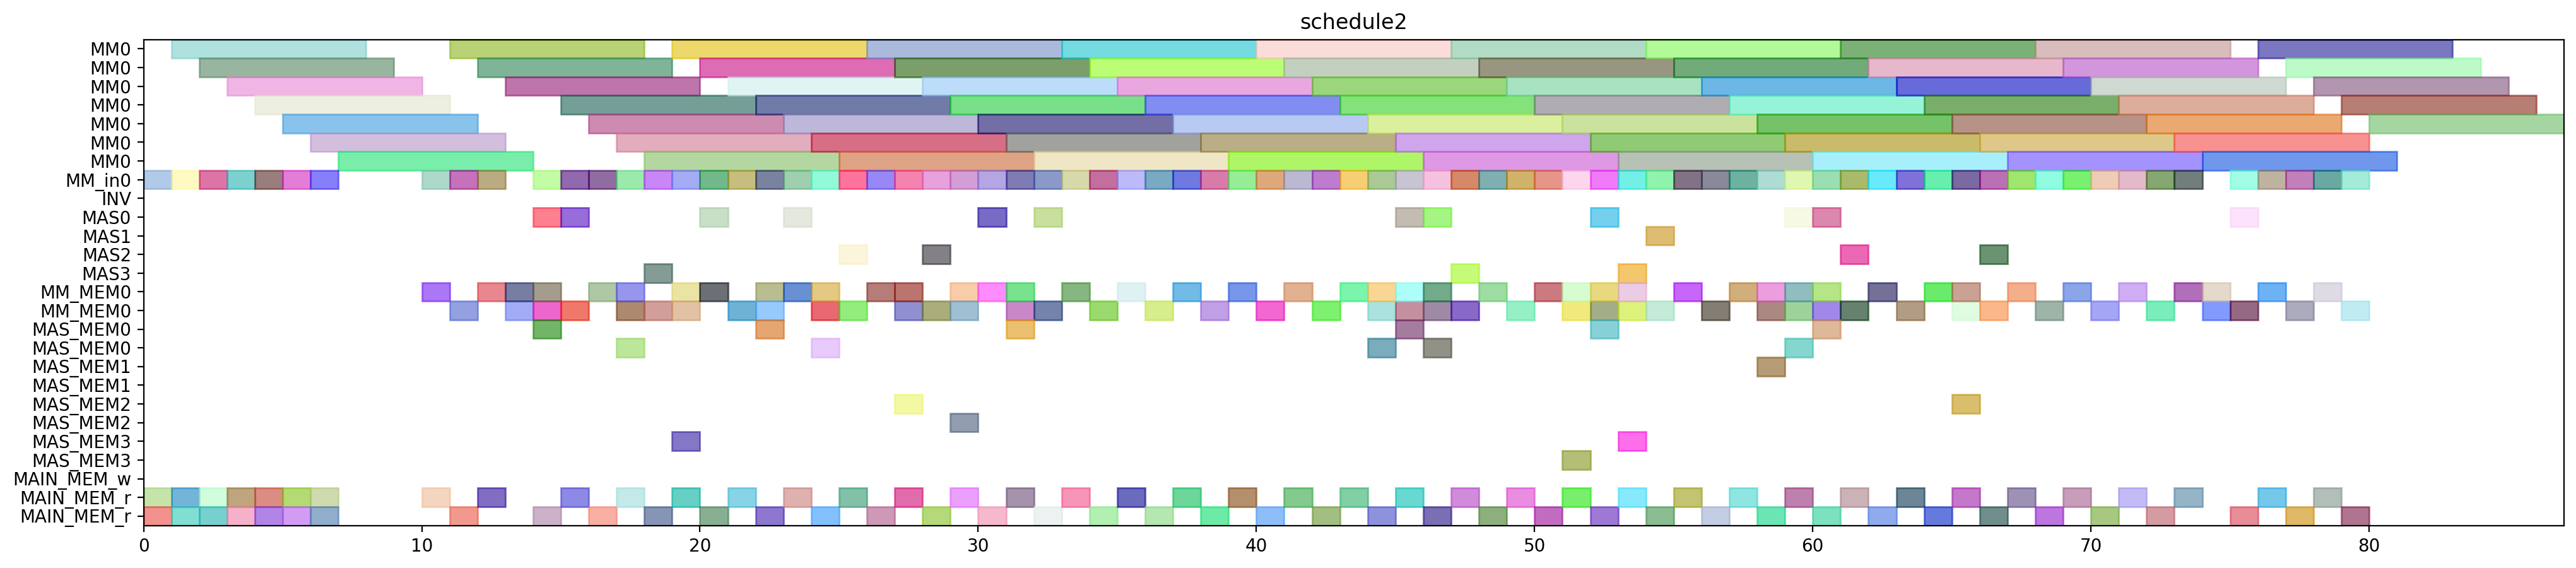

The script that drew this image:
from pyschedule import Scenario, solvers, plotters, alt


def solve():
	horizon = 136
	S = Scenario("schedule2", horizon=horizon)

	# resource
	MM = S.Resources('MM', num=1, size=7)
	MM_in = S.Resources('MM_in', num=1)
	INV = S.Resource('INV')
	MAS = S.Resources('MAS', num=4, size=1, periods=range(1, horizon))
	MM_MEM = S.Resources('MM_MEM', num=1, size=2)
	MAS_MEM = S.Resources('MAS_MEM', num=4, size=2)
	MAIN_MEM_w = S.Resource('MAIN_MEM_w', size=1)
	MAIN_MEM_r = S.Resource('MAIN_MEM_r', size=2)

	# result of previous scheduling
	DX0_in = S.Task('DX0_in', length=1, delay_cost=1)
	S += DX0_in >= 0
	DX0_in += MM_in[0]

	DX0_mem0 = S.Task('DX0_mem0', length=1, delay_cost=1)
	S += DX0_mem0 >= 0
	DX0_mem0 += MAIN_MEM_r

	DX0_mem1 = S.Task('DX0_mem1', length=1, delay_cost=1)
	S += DX0_mem1 >= 0
	DX0_mem1 += MAIN_MEM_r

	DX0 = S.Task('DX0', length=7, delay_cost=1)
	S += DX0 >= 1
	DX0 += MM[0]

	k2_14_Z1_in = S.Task('k2_14_Z1_in', length=1, delay_cost=1)
	S += k2_14_Z1_in >= 1
	k2_14_Z1_in += MM_in[0]

	k2_14_Z1_mem0 = S.Task('k2_14_Z1_mem0', length=1, delay_cost=1)
	S += k2_14_Z1_mem0 >= 1
	k2_14_Z1_mem0 += MAIN_MEM_r

	k2_14_Z1_mem1 = S.Task('k2_14_Z1_mem1', length=1, delay_cost=1)
	S += k2_14_Z1_mem1 >= 1
	k2_14_Z1_mem1 += MAIN_MEM_r

	k0_10_Z1_in = S.Task('k0_10_Z1_in', length=1, delay_cost=1)
	S += k0_10_Z1_in >= 2
	k0_10_Z1_in += MM_in[0]

	k0_10_Z1_mem0 = S.Task('k0_10_Z1_mem0', length=1, delay_cost=1)
	S += k0_10_Z1_mem0 >= 2
	k0_10_Z1_mem0 += MAIN_MEM_r

	k0_10_Z1_mem1 = S.Task('k0_10_Z1_mem1', length=1, delay_cost=1)
	S += k0_10_Z1_mem1 >= 2
	k0_10_Z1_mem1 += MAIN_MEM_r

	k2_14_Z1 = S.Task('k2_14_Z1', length=7, delay_cost=1)
	S += k2_14_Z1 >= 2
	k2_14_Z1 += MM[0]

	Z_exp2_in = S.Task('Z_exp2_in', length=1, delay_cost=1)
	S += Z_exp2_in >= 3
	Z_exp2_in += MM_in[0]

	Z_exp2_mem0 = S.Task('Z_exp2_mem0', length=1, delay_cost=1)
	S += Z_exp2_mem0 >= 3
	Z_exp2_mem0 += MAIN_MEM_r

	Z_exp2_mem1 = S.Task('Z_exp2_mem1', length=1, delay_cost=1)
	S += Z_exp2_mem1 >= 3
	Z_exp2_mem1 += MAIN_MEM_r

	k0_10_Z1 = S.Task('k0_10_Z1', length=7, delay_cost=1)
	S += k0_10_Z1 >= 3
	k0_10_Z1 += MM[0]

	NY0_in = S.Task('NY0_in', length=1, delay_cost=1)
	S += NY0_in >= 4
	NY0_in += MM_in[0]

	NY0_mem0 = S.Task('NY0_mem0', length=1, delay_cost=1)
	S += NY0_mem0 >= 4
	NY0_mem0 += MAIN_MEM_r

	NY0_mem1 = S.Task('NY0_mem1', length=1, delay_cost=1)
	S += NY0_mem1 >= 4
	NY0_mem1 += MAIN_MEM_r

	Z_exp2 = S.Task('Z_exp2', length=7, delay_cost=1)
	S += Z_exp2 >= 4
	Z_exp2 += MM[0]

	NX0_in = S.Task('NX0_in', length=1, delay_cost=1)
	S += NX0_in >= 5
	NX0_in += MM_in[0]

	NX0_mem0 = S.Task('NX0_mem0', length=1, delay_cost=1)
	S += NX0_mem0 >= 5
	NX0_mem0 += MAIN_MEM_r

	NX0_mem1 = S.Task('NX0_mem1', length=1, delay_cost=1)
	S += NX0_mem1 >= 5
	NX0_mem1 += MAIN_MEM_r

	NY0 = S.Task('NY0', length=7, delay_cost=1)
	S += NY0 >= 5
	NY0 += MM[0]

	DY0_in = S.Task('DY0_in', length=1, delay_cost=1)
	S += DY0_in >= 6
	DY0_in += MM_in[0]

	DY0_mem0 = S.Task('DY0_mem0', length=1, delay_cost=1)
	S += DY0_mem0 >= 6
	DY0_mem0 += MAIN_MEM_r

	DY0_mem1 = S.Task('DY0_mem1', length=1, delay_cost=1)
	S += DY0_mem1 >= 6
	DY0_mem1 += MAIN_MEM_r

	NX0 = S.Task('NX0', length=7, delay_cost=1)
	S += NX0 >= 6
	NX0 += MM[0]

	DY0 = S.Task('DY0', length=7, delay_cost=1)
	S += DY0 >= 7
	DY0 += MM[0]

	k1_9_Z2_in = S.Task('k1_9_Z2_in', length=1, delay_cost=1)
	S += k1_9_Z2_in >= 10
	k1_9_Z2_in += MM_in[0]

	k1_9_Z2_mem0 = S.Task('k1_9_Z2_mem0', length=1, delay_cost=1)
	S += k1_9_Z2_mem0 >= 10
	k1_9_Z2_mem0 += MAIN_MEM_r

	k1_9_Z2_mem1 = S.Task('k1_9_Z2_mem1', length=1, delay_cost=1)
	S += k1_9_Z2_mem1 >= 10
	k1_9_Z2_mem1 += MM_MEM[0]

	Z_exp3_in = S.Task('Z_exp3_in', length=1, delay_cost=1)
	S += Z_exp3_in >= 11
	Z_exp3_in += MM_in[0]

	Z_exp3_mem0 = S.Task('Z_exp3_mem0', length=1, delay_cost=1)
	S += Z_exp3_mem0 >= 11
	Z_exp3_mem0 += MM_MEM[0]

	Z_exp3_mem1 = S.Task('Z_exp3_mem1', length=1, delay_cost=1)
	S += Z_exp3_mem1 >= 11
	Z_exp3_mem1 += MAIN_MEM_r

	k1_9_Z2 = S.Task('k1_9_Z2', length=7, delay_cost=1)
	S += k1_9_Z2 >= 11
	k1_9_Z2 += MM[0]

	Z_exp3 = S.Task('Z_exp3', length=7, delay_cost=1)
	S += Z_exp3 >= 12
	Z_exp3 += MM[0]

	k3_14_Z2_in = S.Task('k3_14_Z2_in', length=1, delay_cost=1)
	S += k3_14_Z2_in >= 12
	k3_14_Z2_in += MM_in[0]

	k3_14_Z2_mem0 = S.Task('k3_14_Z2_mem0', length=1, delay_cost=1)
	S += k3_14_Z2_mem0 >= 12
	k3_14_Z2_mem0 += MAIN_MEM_r

	k3_14_Z2_mem1 = S.Task('k3_14_Z2_mem1', length=1, delay_cost=1)
	S += k3_14_Z2_mem1 >= 12
	k3_14_Z2_mem1 += MM_MEM[0]

	NY1__mem0 = S.Task('NY1__mem0', length=1, delay_cost=1)
	S += NY1__mem0 >= 13
	NY1__mem0 += MM_MEM[0]

	NY1__mem1 = S.Task('NY1__mem1', length=1, delay_cost=1)
	S += NY1__mem1 >= 13
	NY1__mem1 += MM_MEM[0]

	k3_14_Z2 = S.Task('k3_14_Z2', length=7, delay_cost=1)
	S += k3_14_Z2 >= 13
	k3_14_Z2 += MM[0]

	NX1__mem0 = S.Task('NX1__mem0', length=1, delay_cost=1)
	S += NX1__mem0 >= 14
	NX1__mem0 += MM_MEM[0]

	NX1__mem1 = S.Task('NX1__mem1', length=1, delay_cost=1)
	S += NX1__mem1 >= 14
	NX1__mem1 += MM_MEM[0]

	NY1_ = S.Task('NY1_', length=1, delay_cost=1)
	S += NY1_ >= 14
	NY1_ += MAS[0]

	NY1_in = S.Task('NY1_in', length=1, delay_cost=1)
	S += NY1_in >= 14
	NY1_in += MM_in[0]

	NY1_mem0 = S.Task('NY1_mem0', length=1, delay_cost=1)
	S += NY1_mem0 >= 14
	NY1_mem0 += MAS_MEM[0]

	NY1_mem1 = S.Task('NY1_mem1', length=1, delay_cost=1)
	S += NY1_mem1 >= 14
	NY1_mem1 += MAIN_MEM_r

	NX1_ = S.Task('NX1_', length=1, delay_cost=1)
	S += NX1_ >= 15
	NX1_ += MAS[0]

	NY1 = S.Task('NY1', length=7, delay_cost=1)
	S += NY1 >= 15
	NY1 += MM[0]

	k2_13_Z2_in = S.Task('k2_13_Z2_in', length=1, delay_cost=1)
	S += k2_13_Z2_in >= 15
	k2_13_Z2_in += MM_in[0]

	k2_13_Z2_mem0 = S.Task('k2_13_Z2_mem0', length=1, delay_cost=1)
	S += k2_13_Z2_mem0 >= 15
	k2_13_Z2_mem0 += MAIN_MEM_r

	k2_13_Z2_mem1 = S.Task('k2_13_Z2_mem1', length=1, delay_cost=1)
	S += k2_13_Z2_mem1 >= 15
	k2_13_Z2_mem1 += MM_MEM[0]

	k0_9_Z2_in = S.Task('k0_9_Z2_in', length=1, delay_cost=1)
	S += k0_9_Z2_in >= 16
	k0_9_Z2_in += MM_in[0]

	k0_9_Z2_mem0 = S.Task('k0_9_Z2_mem0', length=1, delay_cost=1)
	S += k0_9_Z2_mem0 >= 16
	k0_9_Z2_mem0 += MAIN_MEM_r

	k0_9_Z2_mem1 = S.Task('k0_9_Z2_mem1', length=1, delay_cost=1)
	S += k0_9_Z2_mem1 >= 16
	k0_9_Z2_mem1 += MM_MEM[0]

	k2_13_Z2 = S.Task('k2_13_Z2', length=7, delay_cost=1)
	S += k2_13_Z2 >= 16
	k2_13_Z2 += MM[0]

	DX1__mem0 = S.Task('DX1__mem0', length=1, delay_cost=1)
	S += DX1__mem0 >= 17
	DX1__mem0 += MM_MEM[0]

	DX1__mem1 = S.Task('DX1__mem1', length=1, delay_cost=1)
	S += DX1__mem1 >= 17
	DX1__mem1 += MM_MEM[0]

	NX1_in = S.Task('NX1_in', length=1, delay_cost=1)
	S += NX1_in >= 17
	NX1_in += MM_in[0]

	NX1_mem0 = S.Task('NX1_mem0', length=1, delay_cost=1)
	S += NX1_mem0 >= 17
	NX1_mem0 += MAS_MEM[0]

	NX1_mem1 = S.Task('NX1_mem1', length=1, delay_cost=1)
	S += NX1_mem1 >= 17
	NX1_mem1 += MAIN_MEM_r

	k0_9_Z2 = S.Task('k0_9_Z2', length=7, delay_cost=1)
	S += k0_9_Z2 >= 17
	k0_9_Z2 += MM[0]

	DX1_ = S.Task('DX1_', length=1, delay_cost=1)
	S += DX1_ >= 18
	DX1_ += MAS[3]

	NX1 = S.Task('NX1', length=7, delay_cost=1)
	S += NX1 >= 18
	NX1 += MM[0]

	Z_exp4_in = S.Task('Z_exp4_in', length=1, delay_cost=1)
	S += Z_exp4_in >= 18
	Z_exp4_in += MM_in[0]

	Z_exp4_mem0 = S.Task('Z_exp4_mem0', length=1, delay_cost=1)
	S += Z_exp4_mem0 >= 18
	Z_exp4_mem0 += MM_MEM[0]

	Z_exp4_mem1 = S.Task('Z_exp4_mem1', length=1, delay_cost=1)
	S += Z_exp4_mem1 >= 18
	Z_exp4_mem1 += MAIN_MEM_r

	DX1_in = S.Task('DX1_in', length=1, delay_cost=1)
	S += DX1_in >= 19
	DX1_in += MM_in[0]

	DX1_mem0 = S.Task('DX1_mem0', length=1, delay_cost=1)
	S += DX1_mem0 >= 19
	DX1_mem0 += MAS_MEM[3]

	DX1_mem1 = S.Task('DX1_mem1', length=1, delay_cost=1)
	S += DX1_mem1 >= 19
	DX1_mem1 += MAIN_MEM_r

	DY1__mem0 = S.Task('DY1__mem0', length=1, delay_cost=1)
	S += DY1__mem0 >= 19
	DY1__mem0 += MM_MEM[0]

	DY1__mem1 = S.Task('DY1__mem1', length=1, delay_cost=1)
	S += DY1__mem1 >= 19
	DY1__mem1 += MM_MEM[0]

	Z_exp4 = S.Task('Z_exp4', length=7, delay_cost=1)
	S += Z_exp4 >= 19
	Z_exp4 += MM[0]

	DX1 = S.Task('DX1', length=7, delay_cost=1)
	S += DX1 >= 20
	DX1 += MM[0]

	DY1_ = S.Task('DY1_', length=1, delay_cost=1)
	S += DY1_ >= 20
	DY1_ += MAS[0]

	k1_8_Z3_in = S.Task('k1_8_Z3_in', length=1, delay_cost=1)
	S += k1_8_Z3_in >= 20
	k1_8_Z3_in += MM_in[0]

	k1_8_Z3_mem0 = S.Task('k1_8_Z3_mem0', length=1, delay_cost=1)
	S += k1_8_Z3_mem0 >= 20
	k1_8_Z3_mem0 += MAIN_MEM_r

	k1_8_Z3_mem1 = S.Task('k1_8_Z3_mem1', length=1, delay_cost=1)
	S += k1_8_Z3_mem1 >= 20
	k1_8_Z3_mem1 += MM_MEM[0]

	k1_8_Z3 = S.Task('k1_8_Z3', length=7, delay_cost=1)
	S += k1_8_Z3 >= 21
	k1_8_Z3 += MM[0]

	k3_13_Z3_in = S.Task('k3_13_Z3_in', length=1, delay_cost=1)
	S += k3_13_Z3_in >= 21
	k3_13_Z3_in += MM_in[0]

	k3_13_Z3_mem0 = S.Task('k3_13_Z3_mem0', length=1, delay_cost=1)
	S += k3_13_Z3_mem0 >= 21
	k3_13_Z3_mem0 += MAIN_MEM_r

	k3_13_Z3_mem1 = S.Task('k3_13_Z3_mem1', length=1, delay_cost=1)
	S += k3_13_Z3_mem1 >= 21
	k3_13_Z3_mem1 += MM_MEM[0]

	DY1_in = S.Task('DY1_in', length=1, delay_cost=1)
	S += DY1_in >= 22
	DY1_in += MM_in[0]

	DY1_mem0 = S.Task('DY1_mem0', length=1, delay_cost=1)
	S += DY1_mem0 >= 22
	DY1_mem0 += MAS_MEM[0]

	DY1_mem1 = S.Task('DY1_mem1', length=1, delay_cost=1)
	S += DY1_mem1 >= 22
	DY1_mem1 += MAIN_MEM_r

	NY2__mem0 = S.Task('NY2__mem0', length=1, delay_cost=1)
	S += NY2__mem0 >= 22
	NY2__mem0 += MM_MEM[0]

	NY2__mem1 = S.Task('NY2__mem1', length=1, delay_cost=1)
	S += NY2__mem1 >= 22
	NY2__mem1 += MM_MEM[0]

	k3_13_Z3 = S.Task('k3_13_Z3', length=7, delay_cost=1)
	S += k3_13_Z3 >= 22
	k3_13_Z3 += MM[0]

	DY1 = S.Task('DY1', length=7, delay_cost=1)
	S += DY1 >= 23
	DY1 += MM[0]

	NY2_ = S.Task('NY2_', length=1, delay_cost=1)
	S += NY2_ >= 23
	NY2_ += MAS[0]

	k2_12_Z3_in = S.Task('k2_12_Z3_in', length=1, delay_cost=1)
	S += k2_12_Z3_in >= 23
	k2_12_Z3_in += MM_in[0]

	k2_12_Z3_mem0 = S.Task('k2_12_Z3_mem0', length=1, delay_cost=1)
	S += k2_12_Z3_mem0 >= 23
	k2_12_Z3_mem0 += MAIN_MEM_r

	k2_12_Z3_mem1 = S.Task('k2_12_Z3_mem1', length=1, delay_cost=1)
	S += k2_12_Z3_mem1 >= 23
	k2_12_Z3_mem1 += MM_MEM[0]

	NX2__mem0 = S.Task('NX2__mem0', length=1, delay_cost=1)
	S += NX2__mem0 >= 24
	NX2__mem0 += MM_MEM[0]

	NX2__mem1 = S.Task('NX2__mem1', length=1, delay_cost=1)
	S += NX2__mem1 >= 24
	NX2__mem1 += MM_MEM[0]

	NY2_in = S.Task('NY2_in', length=1, delay_cost=1)
	S += NY2_in >= 24
	NY2_in += MM_in[0]

	NY2_mem0 = S.Task('NY2_mem0', length=1, delay_cost=1)
	S += NY2_mem0 >= 24
	NY2_mem0 += MAS_MEM[0]

	NY2_mem1 = S.Task('NY2_mem1', length=1, delay_cost=1)
	S += NY2_mem1 >= 24
	NY2_mem1 += MAIN_MEM_r

	k2_12_Z3 = S.Task('k2_12_Z3', length=7, delay_cost=1)
	S += k2_12_Z3 >= 24
	k2_12_Z3 += MM[0]

	NX2_ = S.Task('NX2_', length=1, delay_cost=1)
	S += NX2_ >= 25
	NX2_ += MAS[2]

	NY2 = S.Task('NY2', length=7, delay_cost=1)
	S += NY2 >= 25
	NY2 += MM[0]

	Z_exp5_in = S.Task('Z_exp5_in', length=1, delay_cost=1)
	S += Z_exp5_in >= 25
	Z_exp5_in += MM_in[0]

	Z_exp5_mem0 = S.Task('Z_exp5_mem0', length=1, delay_cost=1)
	S += Z_exp5_mem0 >= 25
	Z_exp5_mem0 += MM_MEM[0]

	Z_exp5_mem1 = S.Task('Z_exp5_mem1', length=1, delay_cost=1)
	S += Z_exp5_mem1 >= 25
	Z_exp5_mem1 += MAIN_MEM_r

	Z_exp5 = S.Task('Z_exp5', length=7, delay_cost=1)
	S += Z_exp5 >= 26
	Z_exp5 += MM[0]

	k0_8_Z3_in = S.Task('k0_8_Z3_in', length=1, delay_cost=1)
	S += k0_8_Z3_in >= 26
	k0_8_Z3_in += MM_in[0]

	k0_8_Z3_mem0 = S.Task('k0_8_Z3_mem0', length=1, delay_cost=1)
	S += k0_8_Z3_mem0 >= 26
	k0_8_Z3_mem0 += MAIN_MEM_r

	k0_8_Z3_mem1 = S.Task('k0_8_Z3_mem1', length=1, delay_cost=1)
	S += k0_8_Z3_mem1 >= 26
	k0_8_Z3_mem1 += MM_MEM[0]

	DX2__mem0 = S.Task('DX2__mem0', length=1, delay_cost=1)
	S += DX2__mem0 >= 27
	DX2__mem0 += MM_MEM[0]

	DX2__mem1 = S.Task('DX2__mem1', length=1, delay_cost=1)
	S += DX2__mem1 >= 27
	DX2__mem1 += MM_MEM[0]

	NX2_in = S.Task('NX2_in', length=1, delay_cost=1)
	S += NX2_in >= 27
	NX2_in += MM_in[0]

	NX2_mem0 = S.Task('NX2_mem0', length=1, delay_cost=1)
	S += NX2_mem0 >= 27
	NX2_mem0 += MAS_MEM[2]

	NX2_mem1 = S.Task('NX2_mem1', length=1, delay_cost=1)
	S += NX2_mem1 >= 27
	NX2_mem1 += MAIN_MEM_r

	k0_8_Z3 = S.Task('k0_8_Z3', length=7, delay_cost=1)
	S += k0_8_Z3 >= 27
	k0_8_Z3 += MM[0]

	DX2_ = S.Task('DX2_', length=1, delay_cost=1)
	S += DX2_ >= 28
	DX2_ += MAS[2]

	NX2 = S.Task('NX2', length=7, delay_cost=1)
	S += NX2 >= 28
	NX2 += MM[0]

	k1_7_Z4_in = S.Task('k1_7_Z4_in', length=1, delay_cost=1)
	S += k1_7_Z4_in >= 28
	k1_7_Z4_in += MM_in[0]

	k1_7_Z4_mem0 = S.Task('k1_7_Z4_mem0', length=1, delay_cost=1)
	S += k1_7_Z4_mem0 >= 28
	k1_7_Z4_mem0 += MAIN_MEM_r

	k1_7_Z4_mem1 = S.Task('k1_7_Z4_mem1', length=1, delay_cost=1)
	S += k1_7_Z4_mem1 >= 28
	k1_7_Z4_mem1 += MM_MEM[0]

	DX2_in = S.Task('DX2_in', length=1, delay_cost=1)
	S += DX2_in >= 29
	DX2_in += MM_in[0]

	DX2_mem0 = S.Task('DX2_mem0', length=1, delay_cost=1)
	S += DX2_mem0 >= 29
	DX2_mem0 += MAS_MEM[2]

	DX2_mem1 = S.Task('DX2_mem1', length=1, delay_cost=1)
	S += DX2_mem1 >= 29
	DX2_mem1 += MAIN_MEM_r

	DY2__mem0 = S.Task('DY2__mem0', length=1, delay_cost=1)
	S += DY2__mem0 >= 29
	DY2__mem0 += MM_MEM[0]

	DY2__mem1 = S.Task('DY2__mem1', length=1, delay_cost=1)
	S += DY2__mem1 >= 29
	DY2__mem1 += MM_MEM[0]

	k1_7_Z4 = S.Task('k1_7_Z4', length=7, delay_cost=1)
	S += k1_7_Z4 >= 29
	k1_7_Z4 += MM[0]

	DX2 = S.Task('DX2', length=7, delay_cost=1)
	S += DX2 >= 30
	DX2 += MM[0]

	DY2_ = S.Task('DY2_', length=1, delay_cost=1)
	S += DY2_ >= 30
	DY2_ += MAS[0]

	k3_12_Z4_in = S.Task('k3_12_Z4_in', length=1, delay_cost=1)
	S += k3_12_Z4_in >= 30
	k3_12_Z4_in += MM_in[0]

	k3_12_Z4_mem0 = S.Task('k3_12_Z4_mem0', length=1, delay_cost=1)
	S += k3_12_Z4_mem0 >= 30
	k3_12_Z4_mem0 += MAIN_MEM_r

	k3_12_Z4_mem1 = S.Task('k3_12_Z4_mem1', length=1, delay_cost=1)
	S += k3_12_Z4_mem1 >= 30
	k3_12_Z4_mem1 += MM_MEM[0]

	DY2_in = S.Task('DY2_in', length=1, delay_cost=1)
	S += DY2_in >= 31
	DY2_in += MM_in[0]

	DY2_mem0 = S.Task('DY2_mem0', length=1, delay_cost=1)
	S += DY2_mem0 >= 31
	DY2_mem0 += MAS_MEM[0]

	DY2_mem1 = S.Task('DY2_mem1', length=1, delay_cost=1)
	S += DY2_mem1 >= 31
	DY2_mem1 += MAIN_MEM_r

	NY3__mem0 = S.Task('NY3__mem0', length=1, delay_cost=1)
	S += NY3__mem0 >= 31
	NY3__mem0 += MM_MEM[0]

	NY3__mem1 = S.Task('NY3__mem1', length=1, delay_cost=1)
	S += NY3__mem1 >= 31
	NY3__mem1 += MM_MEM[0]

	k3_12_Z4 = S.Task('k3_12_Z4', length=7, delay_cost=1)
	S += k3_12_Z4 >= 31
	k3_12_Z4 += MM[0]

	DY2 = S.Task('DY2', length=7, delay_cost=1)
	S += DY2 >= 32
	DY2 += MM[0]

	NY3_ = S.Task('NY3_', length=1, delay_cost=1)
	S += NY3_ >= 32
	NY3_ += MAS[0]

	Z_exp6_in = S.Task('Z_exp6_in', length=1, delay_cost=1)
	S += Z_exp6_in >= 32
	Z_exp6_in += MM_in[0]

	Z_exp6_mem0 = S.Task('Z_exp6_mem0', length=1, delay_cost=1)
	S += Z_exp6_mem0 >= 32
	Z_exp6_mem0 += MM_MEM[0]

	Z_exp6_mem1 = S.Task('Z_exp6_mem1', length=1, delay_cost=1)
	S += Z_exp6_mem1 >= 32
	Z_exp6_mem1 += MAIN_MEM_r

	Z_exp6 = S.Task('Z_exp6', length=7, delay_cost=1)
	S += Z_exp6 >= 33
	Z_exp6 += MM[0]

	k3_11_Z5_in = S.Task('k3_11_Z5_in', length=1, delay_cost=1)
	S += k3_11_Z5_in >= 33
	k3_11_Z5_in += MM_in[0]

	k3_11_Z5_mem0 = S.Task('k3_11_Z5_mem0', length=1, delay_cost=1)
	S += k3_11_Z5_mem0 >= 33
	k3_11_Z5_mem0 += MAIN_MEM_r

	k3_11_Z5_mem1 = S.Task('k3_11_Z5_mem1', length=1, delay_cost=1)
	S += k3_11_Z5_mem1 >= 33
	k3_11_Z5_mem1 += MM_MEM[0]

	k1_6_Z5_in = S.Task('k1_6_Z5_in', length=1, delay_cost=1)
	S += k1_6_Z5_in >= 34
	k1_6_Z5_in += MM_in[0]

	k1_6_Z5_mem0 = S.Task('k1_6_Z5_mem0', length=1, delay_cost=1)
	S += k1_6_Z5_mem0 >= 34
	k1_6_Z5_mem0 += MAIN_MEM_r

	k1_6_Z5_mem1 = S.Task('k1_6_Z5_mem1', length=1, delay_cost=1)
	S += k1_6_Z5_mem1 >= 34
	k1_6_Z5_mem1 += MM_MEM[0]

	k3_11_Z5 = S.Task('k3_11_Z5', length=7, delay_cost=1)
	S += k3_11_Z5 >= 34
	k3_11_Z5 += MM[0]

	k1_6_Z5 = S.Task('k1_6_Z5', length=7, delay_cost=1)
	S += k1_6_Z5 >= 35
	k1_6_Z5 += MM[0]

	k2_11_Z4_in = S.Task('k2_11_Z4_in', length=1, delay_cost=1)
	S += k2_11_Z4_in >= 35
	k2_11_Z4_in += MM_in[0]

	k2_11_Z4_mem0 = S.Task('k2_11_Z4_mem0', length=1, delay_cost=1)
	S += k2_11_Z4_mem0 >= 35
	k2_11_Z4_mem0 += MAIN_MEM_r

	k2_11_Z4_mem1 = S.Task('k2_11_Z4_mem1', length=1, delay_cost=1)
	S += k2_11_Z4_mem1 >= 35
	k2_11_Z4_mem1 += MM_MEM[0]

	k2_10_Z5_in = S.Task('k2_10_Z5_in', length=1, delay_cost=1)
	S += k2_10_Z5_in >= 36
	k2_10_Z5_in += MM_in[0]

	k2_10_Z5_mem0 = S.Task('k2_10_Z5_mem0', length=1, delay_cost=1)
	S += k2_10_Z5_mem0 >= 36
	k2_10_Z5_mem0 += MAIN_MEM_r

	k2_10_Z5_mem1 = S.Task('k2_10_Z5_mem1', length=1, delay_cost=1)
	S += k2_10_Z5_mem1 >= 36
	k2_10_Z5_mem1 += MM_MEM[0]

	k2_11_Z4 = S.Task('k2_11_Z4', length=7, delay_cost=1)
	S += k2_11_Z4 >= 36
	k2_11_Z4 += MM[0]

	k0_6_Z5_in = S.Task('k0_6_Z5_in', length=1, delay_cost=1)
	S += k0_6_Z5_in >= 37
	k0_6_Z5_in += MM_in[0]

	k0_6_Z5_mem0 = S.Task('k0_6_Z5_mem0', length=1, delay_cost=1)
	S += k0_6_Z5_mem0 >= 37
	k0_6_Z5_mem0 += MAIN_MEM_r

	k0_6_Z5_mem1 = S.Task('k0_6_Z5_mem1', length=1, delay_cost=1)
	S += k0_6_Z5_mem1 >= 37
	k0_6_Z5_mem1 += MM_MEM[0]

	k2_10_Z5 = S.Task('k2_10_Z5', length=7, delay_cost=1)
	S += k2_10_Z5 >= 37
	k2_10_Z5 += MM[0]

	k0_6_Z5 = S.Task('k0_6_Z5', length=7, delay_cost=1)
	S += k0_6_Z5 >= 38
	k0_6_Z5 += MM[0]

	k0_7_Z4_in = S.Task('k0_7_Z4_in', length=1, delay_cost=1)
	S += k0_7_Z4_in >= 38
	k0_7_Z4_in += MM_in[0]

	k0_7_Z4_mem0 = S.Task('k0_7_Z4_mem0', length=1, delay_cost=1)
	S += k0_7_Z4_mem0 >= 38
	k0_7_Z4_mem0 += MAIN_MEM_r

	k0_7_Z4_mem1 = S.Task('k0_7_Z4_mem1', length=1, delay_cost=1)
	S += k0_7_Z4_mem1 >= 38
	k0_7_Z4_mem1 += MM_MEM[0]

	Z_exp7_in = S.Task('Z_exp7_in', length=1, delay_cost=1)
	S += Z_exp7_in >= 39
	Z_exp7_in += MM_in[0]

	Z_exp7_mem0 = S.Task('Z_exp7_mem0', length=1, delay_cost=1)
	S += Z_exp7_mem0 >= 39
	Z_exp7_mem0 += MM_MEM[0]

	Z_exp7_mem1 = S.Task('Z_exp7_mem1', length=1, delay_cost=1)
	S += Z_exp7_mem1 >= 39
	Z_exp7_mem1 += MAIN_MEM_r

	k0_7_Z4 = S.Task('k0_7_Z4', length=7, delay_cost=1)
	S += k0_7_Z4 >= 39
	k0_7_Z4 += MM[0]

	Z_exp7 = S.Task('Z_exp7', length=7, delay_cost=1)
	S += Z_exp7 >= 40
	Z_exp7 += MM[0]

	k3_10_Z6_in = S.Task('k3_10_Z6_in', length=1, delay_cost=1)
	S += k3_10_Z6_in >= 40
	k3_10_Z6_in += MM_in[0]

	k3_10_Z6_mem0 = S.Task('k3_10_Z6_mem0', length=1, delay_cost=1)
	S += k3_10_Z6_mem0 >= 40
	k3_10_Z6_mem0 += MAIN_MEM_r

	k3_10_Z6_mem1 = S.Task('k3_10_Z6_mem1', length=1, delay_cost=1)
	S += k3_10_Z6_mem1 >= 40
	k3_10_Z6_mem1 += MM_MEM[0]

	k1_5_Z6_in = S.Task('k1_5_Z6_in', length=1, delay_cost=1)
	S += k1_5_Z6_in >= 41
	k1_5_Z6_in += MM_in[0]

	k1_5_Z6_mem0 = S.Task('k1_5_Z6_mem0', length=1, delay_cost=1)
	S += k1_5_Z6_mem0 >= 41
	k1_5_Z6_mem0 += MAIN_MEM_r

	k1_5_Z6_mem1 = S.Task('k1_5_Z6_mem1', length=1, delay_cost=1)
	S += k1_5_Z6_mem1 >= 41
	k1_5_Z6_mem1 += MM_MEM[0]

	k3_10_Z6 = S.Task('k3_10_Z6', length=7, delay_cost=1)
	S += k3_10_Z6 >= 41
	k3_10_Z6 += MM[0]

	k0_5_Z6_in = S.Task('k0_5_Z6_in', length=1, delay_cost=1)
	S += k0_5_Z6_in >= 42
	k0_5_Z6_in += MM_in[0]

	k0_5_Z6_mem0 = S.Task('k0_5_Z6_mem0', length=1, delay_cost=1)
	S += k0_5_Z6_mem0 >= 42
	k0_5_Z6_mem0 += MAIN_MEM_r

	k0_5_Z6_mem1 = S.Task('k0_5_Z6_mem1', length=1, delay_cost=1)
	S += k0_5_Z6_mem1 >= 42
	k0_5_Z6_mem1 += MM_MEM[0]

	k1_5_Z6 = S.Task('k1_5_Z6', length=7, delay_cost=1)
	S += k1_5_Z6 >= 42
	k1_5_Z6 += MM[0]

	k0_5_Z6 = S.Task('k0_5_Z6', length=7, delay_cost=1)
	S += k0_5_Z6 >= 43
	k0_5_Z6 += MM[0]

	k2_9_Z6_in = S.Task('k2_9_Z6_in', length=1, delay_cost=1)
	S += k2_9_Z6_in >= 43
	k2_9_Z6_in += MM_in[0]

	k2_9_Z6_mem0 = S.Task('k2_9_Z6_mem0', length=1, delay_cost=1)
	S += k2_9_Z6_mem0 >= 43
	k2_9_Z6_mem0 += MAIN_MEM_r

	k2_9_Z6_mem1 = S.Task('k2_9_Z6_mem1', length=1, delay_cost=1)
	S += k2_9_Z6_mem1 >= 43
	k2_9_Z6_mem1 += MM_MEM[0]

	NX3__mem0 = S.Task('NX3__mem0', length=1, delay_cost=1)
	S += NX3__mem0 >= 44
	NX3__mem0 += MM_MEM[0]

	NX3__mem1 = S.Task('NX3__mem1', length=1, delay_cost=1)
	S += NX3__mem1 >= 44
	NX3__mem1 += MM_MEM[0]

	k2_9_Z6 = S.Task('k2_9_Z6', length=7, delay_cost=1)
	S += k2_9_Z6 >= 44
	k2_9_Z6 += MM[0]

	NX3_ = S.Task('NX3_', length=1, delay_cost=1)
	S += NX3_ >= 45
	NX3_ += MAS[0]


	# new tasks
	Z_exp8_in = S.Task('Z_exp8_in', length=1, delay_cost=1)
	Z_exp8_in += alt(MM_in)
	Z_exp8 = S.Task('Z_exp8', length=7, delay_cost=1)
	Z_exp8 += alt(MM)
	S += Z_exp8>=Z_exp8_in

	Z_exp8_mem0 = S.Task('Z_exp8_mem0', length=1, delay_cost=1)
	Z_exp8_mem0 += MM_MEM[0]
	S += 46 < Z_exp8_mem0
	S += Z_exp8_mem0 <= Z_exp8

	Z_exp8_mem1 = S.Task('Z_exp8_mem1', length=1, delay_cost=1)
	Z_exp8_mem1 += MAIN_MEM_r
	S += Z_exp8_mem1 <= Z_exp8

	NX3_in = S.Task('NX3_in', length=1, delay_cost=1)
	NX3_in += alt(MM_in)
	NX3 = S.Task('NX3', length=7, delay_cost=1)
	NX3 += alt(MM)
	S += NX3>=NX3_in

	NX3_mem0 = S.Task('NX3_mem0', length=1, delay_cost=1)
	NX3_mem0 += MAS_MEM[0]
	S += 45 < NX3_mem0
	S += NX3_mem0 <= NX3

	NX3_mem1 = S.Task('NX3_mem1', length=1, delay_cost=1)
	NX3_mem1 += MAIN_MEM_r
	S += NX3_mem1 <= NX3

	k0_4_Z7_in = S.Task('k0_4_Z7_in', length=1, delay_cost=1)
	k0_4_Z7_in += alt(MM_in)
	k0_4_Z7 = S.Task('k0_4_Z7', length=7, delay_cost=1)
	k0_4_Z7 += alt(MM)
	S += k0_4_Z7>=k0_4_Z7_in

	k0_4_Z7_mem0 = S.Task('k0_4_Z7_mem0', length=1, delay_cost=1)
	k0_4_Z7_mem0 += MAIN_MEM_r
	S += k0_4_Z7_mem0 <= k0_4_Z7

	k0_4_Z7_mem1 = S.Task('k0_4_Z7_mem1', length=1, delay_cost=1)
	k0_4_Z7_mem1 += MM_MEM[0]
	S += 46 < k0_4_Z7_mem1
	S += k0_4_Z7_mem1 <= k0_4_Z7

	DX3_ = S.Task('DX3_', length=1, delay_cost=1)
	DX3_ += alt(MAS)

	DX3__mem0 = S.Task('DX3__mem0', length=1, delay_cost=1)
	DX3__mem0 += MM_MEM[0]
	S += 36 < DX3__mem0
	S += DX3__mem0 <= DX3_

	DX3__mem1 = S.Task('DX3__mem1', length=1, delay_cost=1)
	DX3__mem1 += MM_MEM[0]
	S += 35 < DX3__mem1
	S += DX3__mem1 <= DX3_

	k1_4_Z7_in = S.Task('k1_4_Z7_in', length=1, delay_cost=1)
	k1_4_Z7_in += alt(MM_in)
	k1_4_Z7 = S.Task('k1_4_Z7', length=7, delay_cost=1)
	k1_4_Z7 += alt(MM)
	S += k1_4_Z7>=k1_4_Z7_in

	k1_4_Z7_mem0 = S.Task('k1_4_Z7_mem0', length=1, delay_cost=1)
	k1_4_Z7_mem0 += MAIN_MEM_r
	S += k1_4_Z7_mem0 <= k1_4_Z7

	k1_4_Z7_mem1 = S.Task('k1_4_Z7_mem1', length=1, delay_cost=1)
	k1_4_Z7_mem1 += MM_MEM[0]
	S += 46 < k1_4_Z7_mem1
	S += k1_4_Z7_mem1 <= k1_4_Z7

	NY3_in = S.Task('NY3_in', length=1, delay_cost=1)
	NY3_in += alt(MM_in)
	NY3 = S.Task('NY3', length=7, delay_cost=1)
	NY3 += alt(MM)
	S += NY3>=NY3_in

	NY3_mem0 = S.Task('NY3_mem0', length=1, delay_cost=1)
	NY3_mem0 += MAS_MEM[0]
	S += 32 < NY3_mem0
	S += NY3_mem0 <= NY3

	NY3_mem1 = S.Task('NY3_mem1', length=1, delay_cost=1)
	NY3_mem1 += MAIN_MEM_r
	S += NY3_mem1 <= NY3

	k2_8_Z7_in = S.Task('k2_8_Z7_in', length=1, delay_cost=1)
	k2_8_Z7_in += alt(MM_in)
	k2_8_Z7 = S.Task('k2_8_Z7', length=7, delay_cost=1)
	k2_8_Z7 += alt(MM)
	S += k2_8_Z7>=k2_8_Z7_in

	k2_8_Z7_mem0 = S.Task('k2_8_Z7_mem0', length=1, delay_cost=1)
	k2_8_Z7_mem0 += MAIN_MEM_r
	S += k2_8_Z7_mem0 <= k2_8_Z7

	k2_8_Z7_mem1 = S.Task('k2_8_Z7_mem1', length=1, delay_cost=1)
	k2_8_Z7_mem1 += MM_MEM[0]
	S += 46 < k2_8_Z7_mem1
	S += k2_8_Z7_mem1 <= k2_8_Z7

	DY3_ = S.Task('DY3_', length=1, delay_cost=1)
	DY3_ += alt(MAS)

	DY3__mem0 = S.Task('DY3__mem0', length=1, delay_cost=1)
	DY3__mem0 += MM_MEM[0]
	S += 38 < DY3__mem0
	S += DY3__mem0 <= DY3_

	DY3__mem1 = S.Task('DY3__mem1', length=1, delay_cost=1)
	DY3__mem1 += MM_MEM[0]
	S += 37 < DY3__mem1
	S += DY3__mem1 <= DY3_

	k3_9_Z7_in = S.Task('k3_9_Z7_in', length=1, delay_cost=1)
	k3_9_Z7_in += alt(MM_in)
	k3_9_Z7 = S.Task('k3_9_Z7', length=7, delay_cost=1)
	k3_9_Z7 += alt(MM)
	S += k3_9_Z7>=k3_9_Z7_in

	k3_9_Z7_mem0 = S.Task('k3_9_Z7_mem0', length=1, delay_cost=1)
	k3_9_Z7_mem0 += MAIN_MEM_r
	S += k3_9_Z7_mem0 <= k3_9_Z7

	k3_9_Z7_mem1 = S.Task('k3_9_Z7_mem1', length=1, delay_cost=1)
	k3_9_Z7_mem1 += MM_MEM[0]
	S += 46 < k3_9_Z7_mem1
	S += k3_9_Z7_mem1 <= k3_9_Z7

	Z_exp9_in = S.Task('Z_exp9_in', length=1, delay_cost=1)
	Z_exp9_in += alt(MM_in)
	Z_exp9 = S.Task('Z_exp9', length=7, delay_cost=1)
	Z_exp9 += alt(MM)
	S += Z_exp9>=Z_exp9_in

	Z_exp9_mem0 = S.Task('Z_exp9_mem0', length=1, delay_cost=1)
	Z_exp9_mem0 += alt(MM_MEM)
	S += (Z_exp8*MM[0])-1 < Z_exp9_mem0*MM_MEM[0]
	S += Z_exp9_mem0 <= Z_exp9

	Z_exp9_mem1 = S.Task('Z_exp9_mem1', length=1, delay_cost=1)
	Z_exp9_mem1 += MAIN_MEM_r
	S += Z_exp9_mem1 <= Z_exp9

	NX4_ = S.Task('NX4_', length=1, delay_cost=1)
	NX4_ += alt(MAS)

	NX4__mem0 = S.Task('NX4__mem0', length=1, delay_cost=1)
	NX4__mem0 += alt(MM_MEM)
	S += (NX3*MM[0])-1 < NX4__mem0*MM_MEM[0]
	S += NX4__mem0 <= NX4_

	NX4__mem1 = S.Task('NX4__mem1', length=1, delay_cost=1)
	NX4__mem1 += MM_MEM[0]
	S += 45 < NX4__mem1
	S += NX4__mem1 <= NX4_

	k0_3_Z8_in = S.Task('k0_3_Z8_in', length=1, delay_cost=1)
	k0_3_Z8_in += alt(MM_in)
	k0_3_Z8 = S.Task('k0_3_Z8', length=7, delay_cost=1)
	k0_3_Z8 += alt(MM)
	S += k0_3_Z8>=k0_3_Z8_in

	k0_3_Z8_mem0 = S.Task('k0_3_Z8_mem0', length=1, delay_cost=1)
	k0_3_Z8_mem0 += MAIN_MEM_r
	S += k0_3_Z8_mem0 <= k0_3_Z8

	k0_3_Z8_mem1 = S.Task('k0_3_Z8_mem1', length=1, delay_cost=1)
	k0_3_Z8_mem1 += alt(MM_MEM)
	S += (Z_exp8*MM[0])-1 < k0_3_Z8_mem1*MM_MEM[0]
	S += k0_3_Z8_mem1 <= k0_3_Z8

	DX3_in = S.Task('DX3_in', length=1, delay_cost=1)
	DX3_in += alt(MM_in)
	DX3 = S.Task('DX3', length=7, delay_cost=1)
	DX3 += alt(MM)
	S += DX3>=DX3_in

	DX3_mem0 = S.Task('DX3_mem0', length=1, delay_cost=1)
	DX3_mem0 += alt(MAS_MEM)
	S += (DX3_*MAS[0])-1 < DX3_mem0*MAS_MEM[0]
	S += (DX3_*MAS[1])-1 < DX3_mem0*MAS_MEM[1]
	S += (DX3_*MAS[2])-1 < DX3_mem0*MAS_MEM[2]
	S += (DX3_*MAS[3])-1 < DX3_mem0*MAS_MEM[3]
	S += DX3_mem0 <= DX3

	DX3_mem1 = S.Task('DX3_mem1', length=1, delay_cost=1)
	DX3_mem1 += MAIN_MEM_r
	S += DX3_mem1 <= DX3

	k1_3_Z8_in = S.Task('k1_3_Z8_in', length=1, delay_cost=1)
	k1_3_Z8_in += alt(MM_in)
	k1_3_Z8 = S.Task('k1_3_Z8', length=7, delay_cost=1)
	k1_3_Z8 += alt(MM)
	S += k1_3_Z8>=k1_3_Z8_in

	k1_3_Z8_mem0 = S.Task('k1_3_Z8_mem0', length=1, delay_cost=1)
	k1_3_Z8_mem0 += MAIN_MEM_r
	S += k1_3_Z8_mem0 <= k1_3_Z8

	k1_3_Z8_mem1 = S.Task('k1_3_Z8_mem1', length=1, delay_cost=1)
	k1_3_Z8_mem1 += alt(MM_MEM)
	S += (Z_exp8*MM[0])-1 < k1_3_Z8_mem1*MM_MEM[0]
	S += k1_3_Z8_mem1 <= k1_3_Z8

	NY4_ = S.Task('NY4_', length=1, delay_cost=1)
	NY4_ += alt(MAS)

	NY4__mem0 = S.Task('NY4__mem0', length=1, delay_cost=1)
	NY4__mem0 += alt(MM_MEM)
	S += (NY3*MM[0])-1 < NY4__mem0*MM_MEM[0]
	S += NY4__mem0 <= NY4_

	NY4__mem1 = S.Task('NY4__mem1', length=1, delay_cost=1)
	NY4__mem1 += MM_MEM[0]
	S += 42 < NY4__mem1
	S += NY4__mem1 <= NY4_

	k2_7_Z8_in = S.Task('k2_7_Z8_in', length=1, delay_cost=1)
	k2_7_Z8_in += alt(MM_in)
	k2_7_Z8 = S.Task('k2_7_Z8', length=7, delay_cost=1)
	k2_7_Z8 += alt(MM)
	S += k2_7_Z8>=k2_7_Z8_in

	k2_7_Z8_mem0 = S.Task('k2_7_Z8_mem0', length=1, delay_cost=1)
	k2_7_Z8_mem0 += MAIN_MEM_r
	S += k2_7_Z8_mem0 <= k2_7_Z8

	k2_7_Z8_mem1 = S.Task('k2_7_Z8_mem1', length=1, delay_cost=1)
	k2_7_Z8_mem1 += alt(MM_MEM)
	S += (Z_exp8*MM[0])-1 < k2_7_Z8_mem1*MM_MEM[0]
	S += k2_7_Z8_mem1 <= k2_7_Z8

	DY3_in = S.Task('DY3_in', length=1, delay_cost=1)
	DY3_in += alt(MM_in)
	DY3 = S.Task('DY3', length=7, delay_cost=1)
	DY3 += alt(MM)
	S += DY3>=DY3_in

	DY3_mem0 = S.Task('DY3_mem0', length=1, delay_cost=1)
	DY3_mem0 += alt(MAS_MEM)
	S += (DY3_*MAS[0])-1 < DY3_mem0*MAS_MEM[0]
	S += (DY3_*MAS[1])-1 < DY3_mem0*MAS_MEM[1]
	S += (DY3_*MAS[2])-1 < DY3_mem0*MAS_MEM[2]
	S += (DY3_*MAS[3])-1 < DY3_mem0*MAS_MEM[3]
	S += DY3_mem0 <= DY3

	DY3_mem1 = S.Task('DY3_mem1', length=1, delay_cost=1)
	DY3_mem1 += MAIN_MEM_r
	S += DY3_mem1 <= DY3

	k3_8_Z8_in = S.Task('k3_8_Z8_in', length=1, delay_cost=1)
	k3_8_Z8_in += alt(MM_in)
	k3_8_Z8 = S.Task('k3_8_Z8', length=7, delay_cost=1)
	k3_8_Z8 += alt(MM)
	S += k3_8_Z8>=k3_8_Z8_in

	k3_8_Z8_mem0 = S.Task('k3_8_Z8_mem0', length=1, delay_cost=1)
	k3_8_Z8_mem0 += MAIN_MEM_r
	S += k3_8_Z8_mem0 <= k3_8_Z8

	k3_8_Z8_mem1 = S.Task('k3_8_Z8_mem1', length=1, delay_cost=1)
	k3_8_Z8_mem1 += alt(MM_MEM)
	S += (Z_exp8*MM[0])-1 < k3_8_Z8_mem1*MM_MEM[0]
	S += k3_8_Z8_mem1 <= k3_8_Z8

	Z_exp10_in = S.Task('Z_exp10_in', length=1, delay_cost=1)
	Z_exp10_in += alt(MM_in)
	Z_exp10 = S.Task('Z_exp10', length=7, delay_cost=1)
	Z_exp10 += alt(MM)
	S += Z_exp10>=Z_exp10_in

	Z_exp10_mem0 = S.Task('Z_exp10_mem0', length=1, delay_cost=1)
	Z_exp10_mem0 += alt(MM_MEM)
	S += (Z_exp9*MM[0])-1 < Z_exp10_mem0*MM_MEM[0]
	S += Z_exp10_mem0 <= Z_exp10

	Z_exp10_mem1 = S.Task('Z_exp10_mem1', length=1, delay_cost=1)
	Z_exp10_mem1 += MAIN_MEM_r
	S += Z_exp10_mem1 <= Z_exp10

	NX4_in = S.Task('NX4_in', length=1, delay_cost=1)
	NX4_in += alt(MM_in)
	NX4 = S.Task('NX4', length=7, delay_cost=1)
	NX4 += alt(MM)
	S += NX4>=NX4_in

	NX4_mem0 = S.Task('NX4_mem0', length=1, delay_cost=1)
	NX4_mem0 += alt(MAS_MEM)
	S += (NX4_*MAS[0])-1 < NX4_mem0*MAS_MEM[0]
	S += (NX4_*MAS[1])-1 < NX4_mem0*MAS_MEM[1]
	S += (NX4_*MAS[2])-1 < NX4_mem0*MAS_MEM[2]
	S += (NX4_*MAS[3])-1 < NX4_mem0*MAS_MEM[3]
	S += NX4_mem0 <= NX4

	NX4_mem1 = S.Task('NX4_mem1', length=1, delay_cost=1)
	NX4_mem1 += MAIN_MEM_r
	S += NX4_mem1 <= NX4

	k0_2_Z9_in = S.Task('k0_2_Z9_in', length=1, delay_cost=1)
	k0_2_Z9_in += alt(MM_in)
	k0_2_Z9 = S.Task('k0_2_Z9', length=7, delay_cost=1)
	k0_2_Z9 += alt(MM)
	S += k0_2_Z9>=k0_2_Z9_in

	k0_2_Z9_mem0 = S.Task('k0_2_Z9_mem0', length=1, delay_cost=1)
	k0_2_Z9_mem0 += MAIN_MEM_r
	S += k0_2_Z9_mem0 <= k0_2_Z9

	k0_2_Z9_mem1 = S.Task('k0_2_Z9_mem1', length=1, delay_cost=1)
	k0_2_Z9_mem1 += alt(MM_MEM)
	S += (Z_exp9*MM[0])-1 < k0_2_Z9_mem1*MM_MEM[0]
	S += k0_2_Z9_mem1 <= k0_2_Z9

	DX4_ = S.Task('DX4_', length=1, delay_cost=1)
	DX4_ += alt(MAS)

	DX4__mem0 = S.Task('DX4__mem0', length=1, delay_cost=1)
	DX4__mem0 += alt(MM_MEM)
	S += (DX3*MM[0])-1 < DX4__mem0*MM_MEM[0]
	S += DX4__mem0 <= DX4_

	DX4__mem1 = S.Task('DX4__mem1', length=1, delay_cost=1)
	DX4__mem1 += MM_MEM[0]
	S += 41 < DX4__mem1
	S += DX4__mem1 <= DX4_

	k1_2_Z9_in = S.Task('k1_2_Z9_in', length=1, delay_cost=1)
	k1_2_Z9_in += alt(MM_in)
	k1_2_Z9 = S.Task('k1_2_Z9', length=7, delay_cost=1)
	k1_2_Z9 += alt(MM)
	S += k1_2_Z9>=k1_2_Z9_in

	k1_2_Z9_mem0 = S.Task('k1_2_Z9_mem0', length=1, delay_cost=1)
	k1_2_Z9_mem0 += MAIN_MEM_r
	S += k1_2_Z9_mem0 <= k1_2_Z9

	k1_2_Z9_mem1 = S.Task('k1_2_Z9_mem1', length=1, delay_cost=1)
	k1_2_Z9_mem1 += alt(MM_MEM)
	S += (Z_exp9*MM[0])-1 < k1_2_Z9_mem1*MM_MEM[0]
	S += k1_2_Z9_mem1 <= k1_2_Z9

	NY4_in = S.Task('NY4_in', length=1, delay_cost=1)
	NY4_in += alt(MM_in)
	NY4 = S.Task('NY4', length=7, delay_cost=1)
	NY4 += alt(MM)
	S += NY4>=NY4_in

	NY4_mem0 = S.Task('NY4_mem0', length=1, delay_cost=1)
	NY4_mem0 += alt(MAS_MEM)
	S += (NY4_*MAS[0])-1 < NY4_mem0*MAS_MEM[0]
	S += (NY4_*MAS[1])-1 < NY4_mem0*MAS_MEM[1]
	S += (NY4_*MAS[2])-1 < NY4_mem0*MAS_MEM[2]
	S += (NY4_*MAS[3])-1 < NY4_mem0*MAS_MEM[3]
	S += NY4_mem0 <= NY4

	NY4_mem1 = S.Task('NY4_mem1', length=1, delay_cost=1)
	NY4_mem1 += MAIN_MEM_r
	S += NY4_mem1 <= NY4

	k2_6_Z9_in = S.Task('k2_6_Z9_in', length=1, delay_cost=1)
	k2_6_Z9_in += alt(MM_in)
	k2_6_Z9 = S.Task('k2_6_Z9', length=7, delay_cost=1)
	k2_6_Z9 += alt(MM)
	S += k2_6_Z9>=k2_6_Z9_in

	k2_6_Z9_mem0 = S.Task('k2_6_Z9_mem0', length=1, delay_cost=1)
	k2_6_Z9_mem0 += MAIN_MEM_r
	S += k2_6_Z9_mem0 <= k2_6_Z9

	k2_6_Z9_mem1 = S.Task('k2_6_Z9_mem1', length=1, delay_cost=1)
	k2_6_Z9_mem1 += alt(MM_MEM)
	S += (Z_exp9*MM[0])-1 < k2_6_Z9_mem1*MM_MEM[0]
	S += k2_6_Z9_mem1 <= k2_6_Z9

	DY4_ = S.Task('DY4_', length=1, delay_cost=1)
	DY4_ += alt(MAS)

	DY4__mem0 = S.Task('DY4__mem0', length=1, delay_cost=1)
	DY4__mem0 += alt(MM_MEM)
	S += (DY3*MM[0])-1 < DY4__mem0*MM_MEM[0]
	S += DY4__mem0 <= DY4_

	DY4__mem1 = S.Task('DY4__mem1', length=1, delay_cost=1)
	DY4__mem1 += MM_MEM[0]
	S += 40 < DY4__mem1
	S += DY4__mem1 <= DY4_

	k3_7_Z9_in = S.Task('k3_7_Z9_in', length=1, delay_cost=1)
	k3_7_Z9_in += alt(MM_in)
	k3_7_Z9 = S.Task('k3_7_Z9', length=7, delay_cost=1)
	k3_7_Z9 += alt(MM)
	S += k3_7_Z9>=k3_7_Z9_in

	k3_7_Z9_mem0 = S.Task('k3_7_Z9_mem0', length=1, delay_cost=1)
	k3_7_Z9_mem0 += MAIN_MEM_r
	S += k3_7_Z9_mem0 <= k3_7_Z9

	k3_7_Z9_mem1 = S.Task('k3_7_Z9_mem1', length=1, delay_cost=1)
	k3_7_Z9_mem1 += alt(MM_MEM)
	S += (Z_exp9*MM[0])-1 < k3_7_Z9_mem1*MM_MEM[0]
	S += k3_7_Z9_mem1 <= k3_7_Z9

	Z_exp11_in = S.Task('Z_exp11_in', length=1, delay_cost=1)
	Z_exp11_in += alt(MM_in)
	Z_exp11 = S.Task('Z_exp11', length=7, delay_cost=1)
	Z_exp11 += alt(MM)
	S += Z_exp11>=Z_exp11_in

	Z_exp11_mem0 = S.Task('Z_exp11_mem0', length=1, delay_cost=1)
	Z_exp11_mem0 += alt(MM_MEM)
	S += (Z_exp10*MM[0])-1 < Z_exp11_mem0*MM_MEM[0]
	S += Z_exp11_mem0 <= Z_exp11

	Z_exp11_mem1 = S.Task('Z_exp11_mem1', length=1, delay_cost=1)
	Z_exp11_mem1 += MAIN_MEM_r
	S += Z_exp11_mem1 <= Z_exp11

	NX5_ = S.Task('NX5_', length=1, delay_cost=1)
	NX5_ += alt(MAS)

	NX5__mem0 = S.Task('NX5__mem0', length=1, delay_cost=1)
	NX5__mem0 += alt(MM_MEM)
	S += (NX4*MM[0])-1 < NX5__mem0*MM_MEM[0]
	S += NX5__mem0 <= NX5_

	NX5__mem1 = S.Task('NX5__mem1', length=1, delay_cost=1)
	NX5__mem1 += MM_MEM[0]
	S += 44 < NX5__mem1
	S += NX5__mem1 <= NX5_

	k0_1_Z10_in = S.Task('k0_1_Z10_in', length=1, delay_cost=1)
	k0_1_Z10_in += alt(MM_in)
	k0_1_Z10 = S.Task('k0_1_Z10', length=7, delay_cost=1)
	k0_1_Z10 += alt(MM)
	S += k0_1_Z10>=k0_1_Z10_in

	k0_1_Z10_mem0 = S.Task('k0_1_Z10_mem0', length=1, delay_cost=1)
	k0_1_Z10_mem0 += MAIN_MEM_r
	S += k0_1_Z10_mem0 <= k0_1_Z10

	k0_1_Z10_mem1 = S.Task('k0_1_Z10_mem1', length=1, delay_cost=1)
	k0_1_Z10_mem1 += alt(MM_MEM)
	S += (Z_exp10*MM[0])-1 < k0_1_Z10_mem1*MM_MEM[0]
	S += k0_1_Z10_mem1 <= k0_1_Z10

	DX4_in = S.Task('DX4_in', length=1, delay_cost=1)
	DX4_in += alt(MM_in)
	DX4 = S.Task('DX4', length=7, delay_cost=1)
	DX4 += alt(MM)
	S += DX4>=DX4_in

	DX4_mem0 = S.Task('DX4_mem0', length=1, delay_cost=1)
	DX4_mem0 += alt(MAS_MEM)
	S += (DX4_*MAS[0])-1 < DX4_mem0*MAS_MEM[0]
	S += (DX4_*MAS[1])-1 < DX4_mem0*MAS_MEM[1]
	S += (DX4_*MAS[2])-1 < DX4_mem0*MAS_MEM[2]
	S += (DX4_*MAS[3])-1 < DX4_mem0*MAS_MEM[3]
	S += DX4_mem0 <= DX4

	DX4_mem1 = S.Task('DX4_mem1', length=1, delay_cost=1)
	DX4_mem1 += MAIN_MEM_r
	S += DX4_mem1 <= DX4

	k1_1_Z10_in = S.Task('k1_1_Z10_in', length=1, delay_cost=1)
	k1_1_Z10_in += alt(MM_in)
	k1_1_Z10 = S.Task('k1_1_Z10', length=7, delay_cost=1)
	k1_1_Z10 += alt(MM)
	S += k1_1_Z10>=k1_1_Z10_in

	k1_1_Z10_mem0 = S.Task('k1_1_Z10_mem0', length=1, delay_cost=1)
	k1_1_Z10_mem0 += MAIN_MEM_r
	S += k1_1_Z10_mem0 <= k1_1_Z10

	k1_1_Z10_mem1 = S.Task('k1_1_Z10_mem1', length=1, delay_cost=1)
	k1_1_Z10_mem1 += alt(MM_MEM)
	S += (Z_exp10*MM[0])-1 < k1_1_Z10_mem1*MM_MEM[0]
	S += k1_1_Z10_mem1 <= k1_1_Z10

	NY5_ = S.Task('NY5_', length=1, delay_cost=1)
	NY5_ += alt(MAS)

	NY5__mem0 = S.Task('NY5__mem0', length=1, delay_cost=1)
	NY5__mem0 += alt(MM_MEM)
	S += (NY4*MM[0])-1 < NY5__mem0*MM_MEM[0]
	S += NY5__mem0 <= NY5_

	NY5__mem1 = S.Task('NY5__mem1', length=1, delay_cost=1)
	NY5__mem1 += MM_MEM[0]
	S += 43 < NY5__mem1
	S += NY5__mem1 <= NY5_

	k2_5_Z10_in = S.Task('k2_5_Z10_in', length=1, delay_cost=1)
	k2_5_Z10_in += alt(MM_in)
	k2_5_Z10 = S.Task('k2_5_Z10', length=7, delay_cost=1)
	k2_5_Z10 += alt(MM)
	S += k2_5_Z10>=k2_5_Z10_in

	k2_5_Z10_mem0 = S.Task('k2_5_Z10_mem0', length=1, delay_cost=1)
	k2_5_Z10_mem0 += MAIN_MEM_r
	S += k2_5_Z10_mem0 <= k2_5_Z10

	k2_5_Z10_mem1 = S.Task('k2_5_Z10_mem1', length=1, delay_cost=1)
	k2_5_Z10_mem1 += alt(MM_MEM)
	S += (Z_exp10*MM[0])-1 < k2_5_Z10_mem1*MM_MEM[0]
	S += k2_5_Z10_mem1 <= k2_5_Z10

	DY4_in = S.Task('DY4_in', length=1, delay_cost=1)
	DY4_in += alt(MM_in)
	DY4 = S.Task('DY4', length=7, delay_cost=1)
	DY4 += alt(MM)
	S += DY4>=DY4_in

	DY4_mem0 = S.Task('DY4_mem0', length=1, delay_cost=1)
	DY4_mem0 += alt(MAS_MEM)
	S += (DY4_*MAS[0])-1 < DY4_mem0*MAS_MEM[0]
	S += (DY4_*MAS[1])-1 < DY4_mem0*MAS_MEM[1]
	S += (DY4_*MAS[2])-1 < DY4_mem0*MAS_MEM[2]
	S += (DY4_*MAS[3])-1 < DY4_mem0*MAS_MEM[3]
	S += DY4_mem0 <= DY4

	DY4_mem1 = S.Task('DY4_mem1', length=1, delay_cost=1)
	DY4_mem1 += MAIN_MEM_r
	S += DY4_mem1 <= DY4

	k3_6_Z10_in = S.Task('k3_6_Z10_in', length=1, delay_cost=1)
	k3_6_Z10_in += alt(MM_in)
	k3_6_Z10 = S.Task('k3_6_Z10', length=7, delay_cost=1)
	k3_6_Z10 += alt(MM)
	S += k3_6_Z10>=k3_6_Z10_in

	k3_6_Z10_mem0 = S.Task('k3_6_Z10_mem0', length=1, delay_cost=1)
	k3_6_Z10_mem0 += MAIN_MEM_r
	S += k3_6_Z10_mem0 <= k3_6_Z10

	k3_6_Z10_mem1 = S.Task('k3_6_Z10_mem1', length=1, delay_cost=1)
	k3_6_Z10_mem1 += alt(MM_MEM)
	S += (Z_exp10*MM[0])-1 < k3_6_Z10_mem1*MM_MEM[0]
	S += k3_6_Z10_mem1 <= k3_6_Z10

	Z_exp12_in = S.Task('Z_exp12_in', length=1, delay_cost=1)
	Z_exp12_in += alt(MM_in)
	Z_exp12 = S.Task('Z_exp12', length=7, delay_cost=1)
	Z_exp12 += alt(MM)
	S += Z_exp12>=Z_exp12_in

	Z_exp12_mem0 = S.Task('Z_exp12_mem0', length=1, delay_cost=1)
	Z_exp12_mem0 += alt(MM_MEM)
	S += (Z_exp11*MM[0])-1 < Z_exp12_mem0*MM_MEM[0]
	S += Z_exp12_mem0 <= Z_exp12

	Z_exp12_mem1 = S.Task('Z_exp12_mem1', length=1, delay_cost=1)
	Z_exp12_mem1 += MAIN_MEM_r
	S += Z_exp12_mem1 <= Z_exp12

	NX5_in = S.Task('NX5_in', length=1, delay_cost=1)
	NX5_in += alt(MM_in)
	NX5 = S.Task('NX5', length=7, delay_cost=1)
	NX5 += alt(MM)
	S += NX5>=NX5_in

	NX5_mem0 = S.Task('NX5_mem0', length=1, delay_cost=1)
	NX5_mem0 += alt(MAS_MEM)
	S += (NX5_*MAS[0])-1 < NX5_mem0*MAS_MEM[0]
	S += (NX5_*MAS[1])-1 < NX5_mem0*MAS_MEM[1]
	S += (NX5_*MAS[2])-1 < NX5_mem0*MAS_MEM[2]
	S += (NX5_*MAS[3])-1 < NX5_mem0*MAS_MEM[3]
	S += NX5_mem0 <= NX5

	NX5_mem1 = S.Task('NX5_mem1', length=1, delay_cost=1)
	NX5_mem1 += MAIN_MEM_r
	S += NX5_mem1 <= NX5

	k0_0_Z11_in = S.Task('k0_0_Z11_in', length=1, delay_cost=1)
	k0_0_Z11_in += alt(MM_in)
	k0_0_Z11 = S.Task('k0_0_Z11', length=7, delay_cost=1)
	k0_0_Z11 += alt(MM)
	S += k0_0_Z11>=k0_0_Z11_in

	k0_0_Z11_mem0 = S.Task('k0_0_Z11_mem0', length=1, delay_cost=1)
	k0_0_Z11_mem0 += MAIN_MEM_r
	S += k0_0_Z11_mem0 <= k0_0_Z11

	k0_0_Z11_mem1 = S.Task('k0_0_Z11_mem1', length=1, delay_cost=1)
	k0_0_Z11_mem1 += alt(MM_MEM)
	S += (Z_exp11*MM[0])-1 < k0_0_Z11_mem1*MM_MEM[0]
	S += k0_0_Z11_mem1 <= k0_0_Z11

	DX5_ = S.Task('DX5_', length=1, delay_cost=1)
	DX5_ += alt(MAS)

	DX5__mem0 = S.Task('DX5__mem0', length=1, delay_cost=1)
	DX5__mem0 += alt(MM_MEM)
	S += (DX4*MM[0])-1 < DX5__mem0*MM_MEM[0]
	S += DX5__mem0 <= DX5_

	DX5__mem1 = S.Task('DX5__mem1', length=1, delay_cost=1)
	DX5__mem1 += MM_MEM[0]
	S += 48 < DX5__mem1
	S += DX5__mem1 <= DX5_

	k1_0_Z11_in = S.Task('k1_0_Z11_in', length=1, delay_cost=1)
	k1_0_Z11_in += alt(MM_in)
	k1_0_Z11 = S.Task('k1_0_Z11', length=7, delay_cost=1)
	k1_0_Z11 += alt(MM)
	S += k1_0_Z11>=k1_0_Z11_in

	k1_0_Z11_mem0 = S.Task('k1_0_Z11_mem0', length=1, delay_cost=1)
	k1_0_Z11_mem0 += MAIN_MEM_r
	S += k1_0_Z11_mem0 <= k1_0_Z11

	k1_0_Z11_mem1 = S.Task('k1_0_Z11_mem1', length=1, delay_cost=1)
	k1_0_Z11_mem1 += alt(MM_MEM)
	S += (Z_exp11*MM[0])-1 < k1_0_Z11_mem1*MM_MEM[0]
	S += k1_0_Z11_mem1 <= k1_0_Z11

	NY5_in = S.Task('NY5_in', length=1, delay_cost=1)
	NY5_in += alt(MM_in)
	NY5 = S.Task('NY5', length=7, delay_cost=1)
	NY5 += alt(MM)
	S += NY5>=NY5_in

	NY5_mem0 = S.Task('NY5_mem0', length=1, delay_cost=1)
	NY5_mem0 += alt(MAS_MEM)
	S += (NY5_*MAS[0])-1 < NY5_mem0*MAS_MEM[0]
	S += (NY5_*MAS[1])-1 < NY5_mem0*MAS_MEM[1]
	S += (NY5_*MAS[2])-1 < NY5_mem0*MAS_MEM[2]
	S += (NY5_*MAS[3])-1 < NY5_mem0*MAS_MEM[3]
	S += NY5_mem0 <= NY5

	NY5_mem1 = S.Task('NY5_mem1', length=1, delay_cost=1)
	NY5_mem1 += MAIN_MEM_r
	S += NY5_mem1 <= NY5

	k2_4_Z11_in = S.Task('k2_4_Z11_in', length=1, delay_cost=1)
	k2_4_Z11_in += alt(MM_in)
	k2_4_Z11 = S.Task('k2_4_Z11', length=7, delay_cost=1)
	k2_4_Z11 += alt(MM)
	S += k2_4_Z11>=k2_4_Z11_in

	k2_4_Z11_mem0 = S.Task('k2_4_Z11_mem0', length=1, delay_cost=1)
	k2_4_Z11_mem0 += MAIN_MEM_r
	S += k2_4_Z11_mem0 <= k2_4_Z11

	k2_4_Z11_mem1 = S.Task('k2_4_Z11_mem1', length=1, delay_cost=1)
	k2_4_Z11_mem1 += alt(MM_MEM)
	S += (Z_exp11*MM[0])-1 < k2_4_Z11_mem1*MM_MEM[0]
	S += k2_4_Z11_mem1 <= k2_4_Z11

	DY5_ = S.Task('DY5_', length=1, delay_cost=1)
	DY5_ += alt(MAS)

	DY5__mem0 = S.Task('DY5__mem0', length=1, delay_cost=1)
	DY5__mem0 += alt(MM_MEM)
	S += (DY4*MM[0])-1 < DY5__mem0*MM_MEM[0]
	S += DY5__mem0 <= DY5_

	DY5__mem1 = S.Task('DY5__mem1', length=1, delay_cost=1)
	DY5__mem1 += MM_MEM[0]
	S += 47 < DY5__mem1
	S += DY5__mem1 <= DY5_

	k3_5_Z11_in = S.Task('k3_5_Z11_in', length=1, delay_cost=1)
	k3_5_Z11_in += alt(MM_in)
	k3_5_Z11 = S.Task('k3_5_Z11', length=7, delay_cost=1)
	k3_5_Z11 += alt(MM)
	S += k3_5_Z11>=k3_5_Z11_in

	k3_5_Z11_mem0 = S.Task('k3_5_Z11_mem0', length=1, delay_cost=1)
	k3_5_Z11_mem0 += MAIN_MEM_r
	S += k3_5_Z11_mem0 <= k3_5_Z11

	k3_5_Z11_mem1 = S.Task('k3_5_Z11_mem1', length=1, delay_cost=1)
	k3_5_Z11_mem1 += alt(MM_MEM)
	S += (Z_exp11*MM[0])-1 < k3_5_Z11_mem1*MM_MEM[0]
	S += k3_5_Z11_mem1 <= k3_5_Z11

	solvers.mip.solve(S,msg=1,kind='CPLEX',ratio_gap=1.01)

	solution = [['hoge']*len(S.solution()[1]) for i in range(len(S.solution()))]
	for i in range(len(S.solution())):
		for j in range(len(S.solution()[i])):
			solution[i][j]=str(S.solution()[i][j])
	print(solution)

	cycles = int(solution[-1][3])

	pic_file_name = "/home/mfukuda/ABE/python/multiRAM_multiMAS/scheduling_result/stage7MM1_stage1MAS4/ISOGENY/schedule2.png"
	if(S.solution() != []):
		plotters.matplotlib.plot(S,img_filename=pic_file_name, show_task_labels=False, fig_size=(cycles*0.25+3, 5))

	return solution
